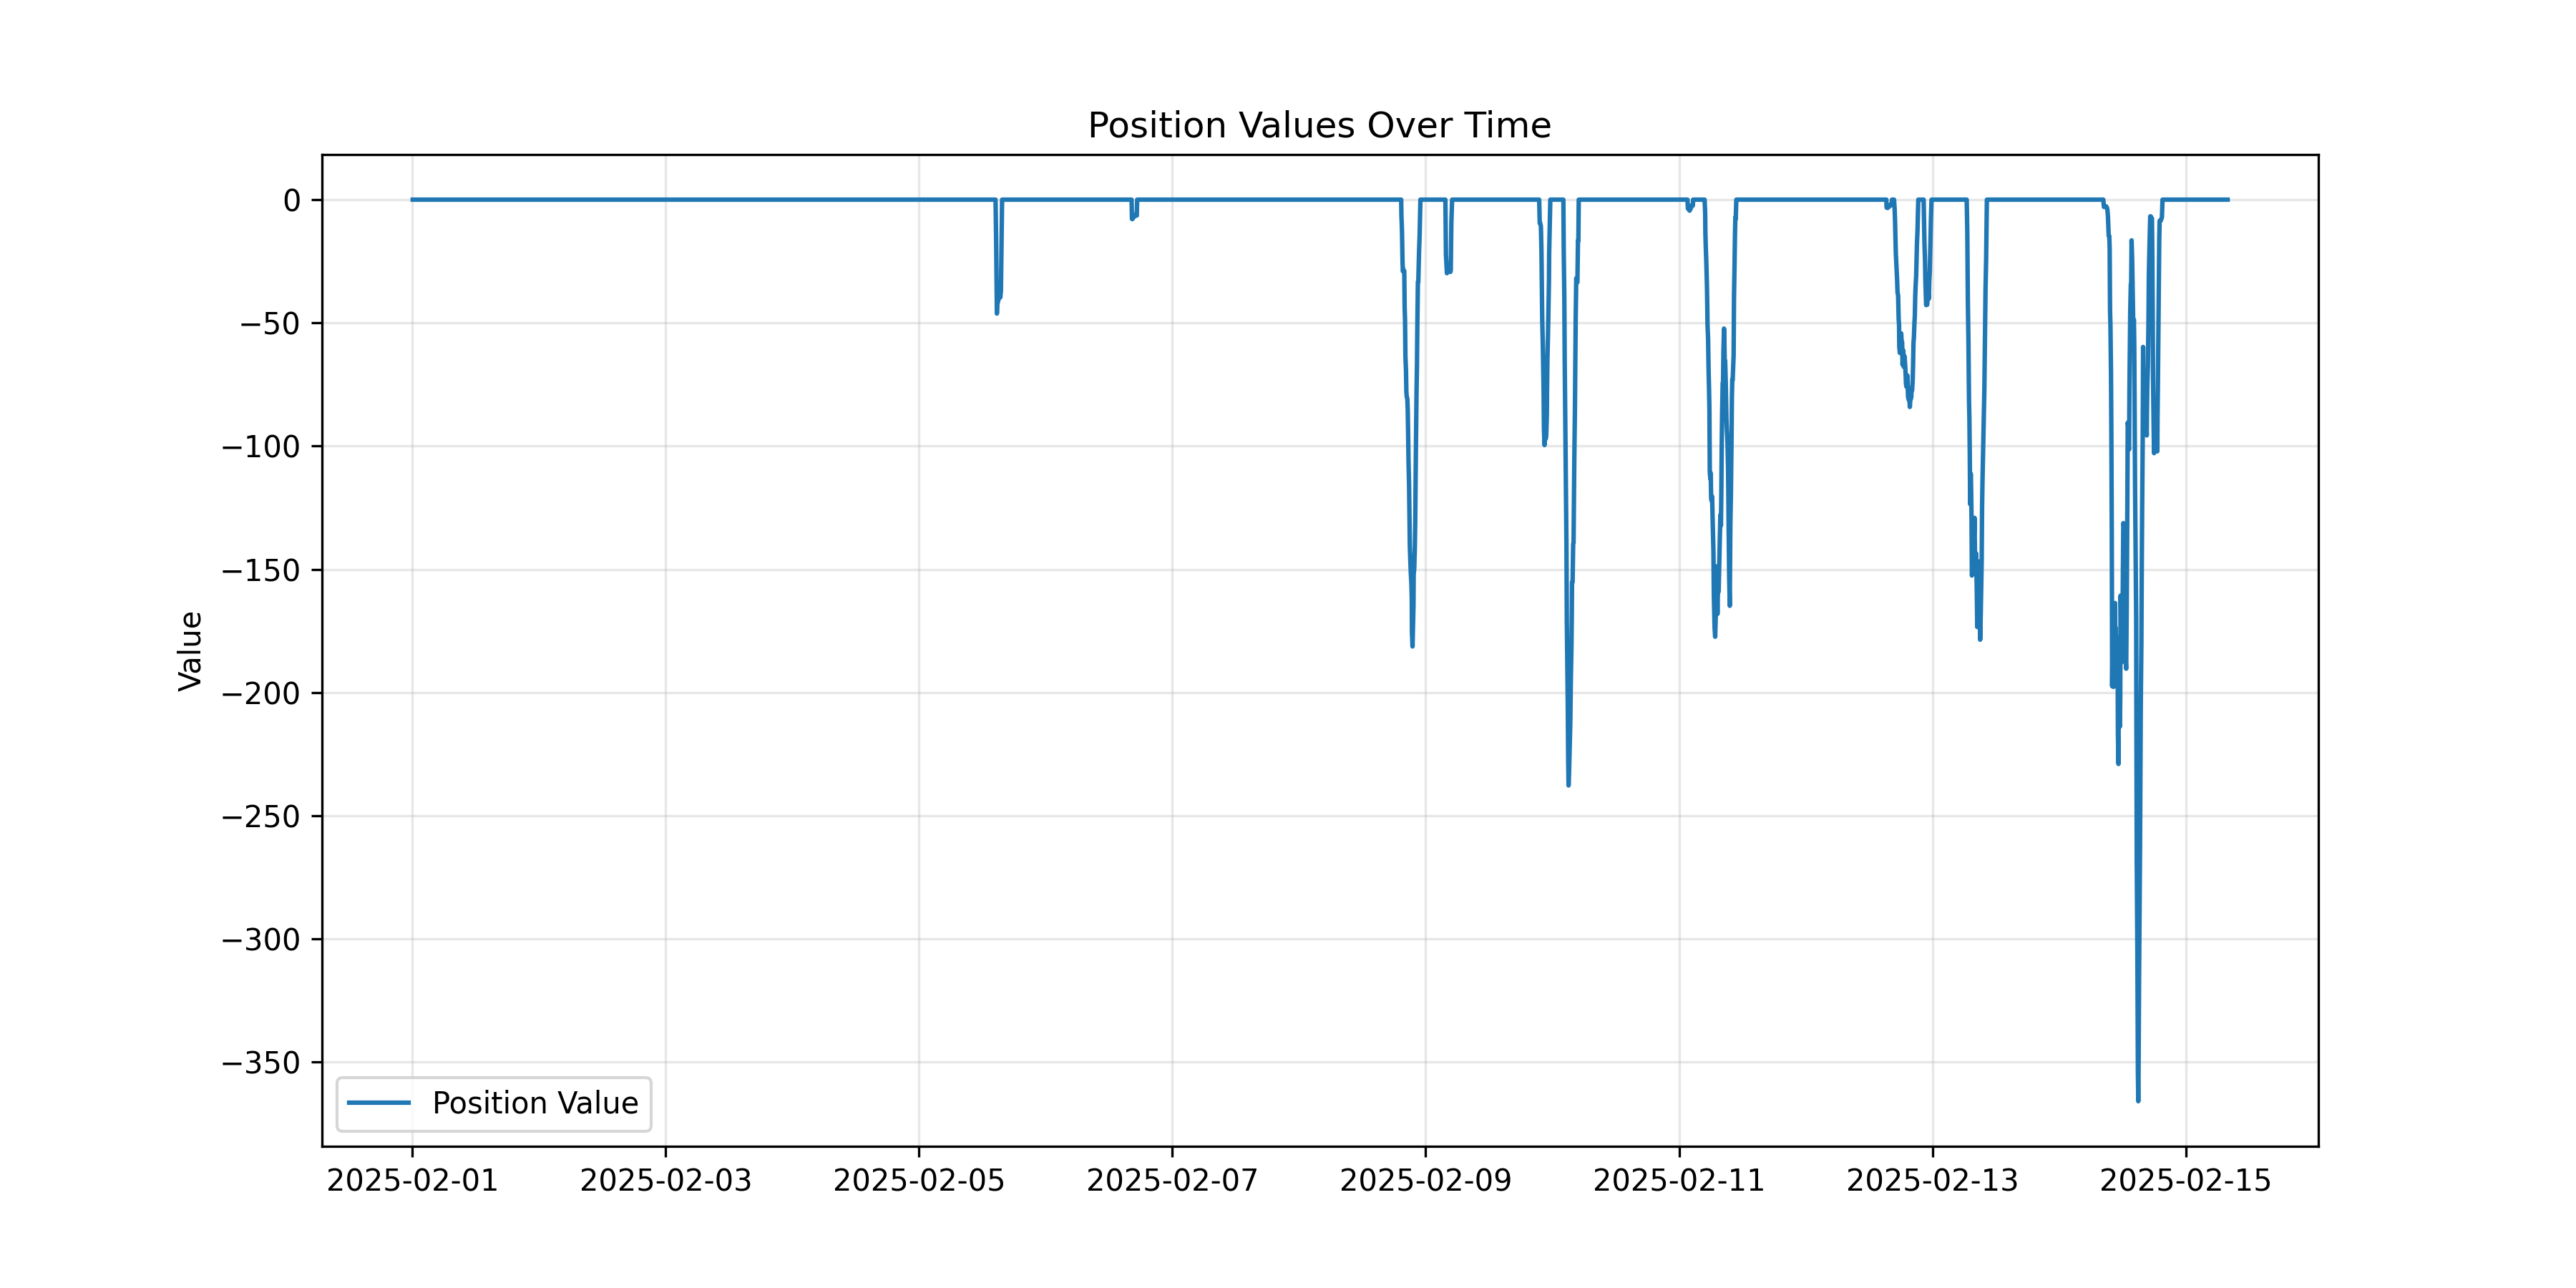

Values plotted in this chart, from the file beside it:
timestamp, Position Value, datetime
1738368221184, 0.0, 2025-02-01 00:03:41.184
1738368614400, 0.0, 2025-02-01 00:10:14.400
1738369007616, 0.0, 2025-02-01 00:16:47.616
1738369138688, 0.0, 2025-02-01 00:18:58.688
1738369400832, 0.0, 2025-02-01 00:23:20.832
1738369794048, 0.0, 2025-02-01 00:29:54.048
1738370187264, 0.0, 2025-02-01 00:36:27.264
1738370449408, 0.0, 2025-02-01 00:40:49.408
1738370580480, 0.0, 2025-02-01 00:43:00.480
1738370973696, 0.0, 2025-02-01 00:49:33.696
1738371366912, 0.0, 2025-02-01 00:56:06.912
1738371629056, 0.0, 2025-02-01 01:00:29.056
1738371891200, 0.0, 2025-02-01 01:04:51.200
1738372153344, 0.0, 2025-02-01 01:09:13.344
1738372546560, 0.0, 2025-02-01 01:15:46.560
1738372808704, 0.0, 2025-02-01 01:20:08.704
1738373070848, 0.0, 2025-02-01 01:24:30.848
1738373464064, 0.0, 2025-02-01 01:31:04.064
1738373726208, 0.0, 2025-02-01 01:35:26.208
1738373988352, 0.0, 2025-02-01 01:39:48.352
1738374250496, 0.0, 2025-02-01 01:44:10.496
1738374643712, 0.0, 2025-02-01 01:50:43.712
1738374905856, 0.0, 2025-02-01 01:55:05.856
1738375168000, 0.0, 2025-02-01 01:59:28.000
1738375430144, 0.0, 2025-02-01 02:03:50.144
1738375823360, 0.0, 2025-02-01 02:10:23.360
1738376216576, 0.0, 2025-02-01 02:16:56.576
1738376347648, 0.0, 2025-02-01 02:19:07.648
1738376609792, 0.0, 2025-02-01 02:23:29.792
1738377003008, 0.0, 2025-02-01 02:30:03.008
1738377396224, 0.0, 2025-02-01 02:36:36.224
1738377658368, 0.0, 2025-02-01 02:40:58.368
1738377789440, 0.0, 2025-02-01 02:43:09.440
1738378182656, 0.0, 2025-02-01 02:49:42.656
1738378575872, 0.0, 2025-02-01 02:56:15.872
1738378838016, 0.0, 2025-02-01 03:00:38.016
1738379100160, 0.0, 2025-02-01 03:05:00.160
1738379362304, 0.0, 2025-02-01 03:09:22.304
1738379755520, 0.0, 2025-02-01 03:15:55.520
1738380017664, 0.0, 2025-02-01 03:20:17.664
1738380279808, 0.0, 2025-02-01 03:24:39.808
1738380541952, 0.0, 2025-02-01 03:29:01.952
1738380935168, 0.0, 2025-02-01 03:35:35.168
1738381197312, 0.0, 2025-02-01 03:39:57.312
1738381459456, 0.0, 2025-02-01 03:44:19.456
1738381852672, 0.0, 2025-02-01 03:50:52.672
1738382114816, 0.0, 2025-02-01 03:55:14.816
1738382376960, 0.0, 2025-02-01 03:59:36.960
1738382639104, 0.0, 2025-02-01 04:03:59.104
1738383032320, 0.0, 2025-02-01 04:10:32.320
1738383294464, 0.0, 2025-02-01 04:14:54.464
1738383556608, 0.0, 2025-02-01 04:19:16.608
1738383818752, 0.0, 2025-02-01 04:23:38.752
1738384211968, 0.0, 2025-02-01 04:30:11.968
1738384605184, 0.0, 2025-02-01 04:36:45.184
1738384736256, 0.0, 2025-02-01 04:38:56.256
1738384998400, 0.0, 2025-02-01 04:43:18.400
1738385391616, 0.0, 2025-02-01 04:49:51.616
1738385784832, 0.0, 2025-02-01 04:56:24.832
1738386046976, 0.0, 2025-02-01 05:00:46.976
... 4,067 more rows
